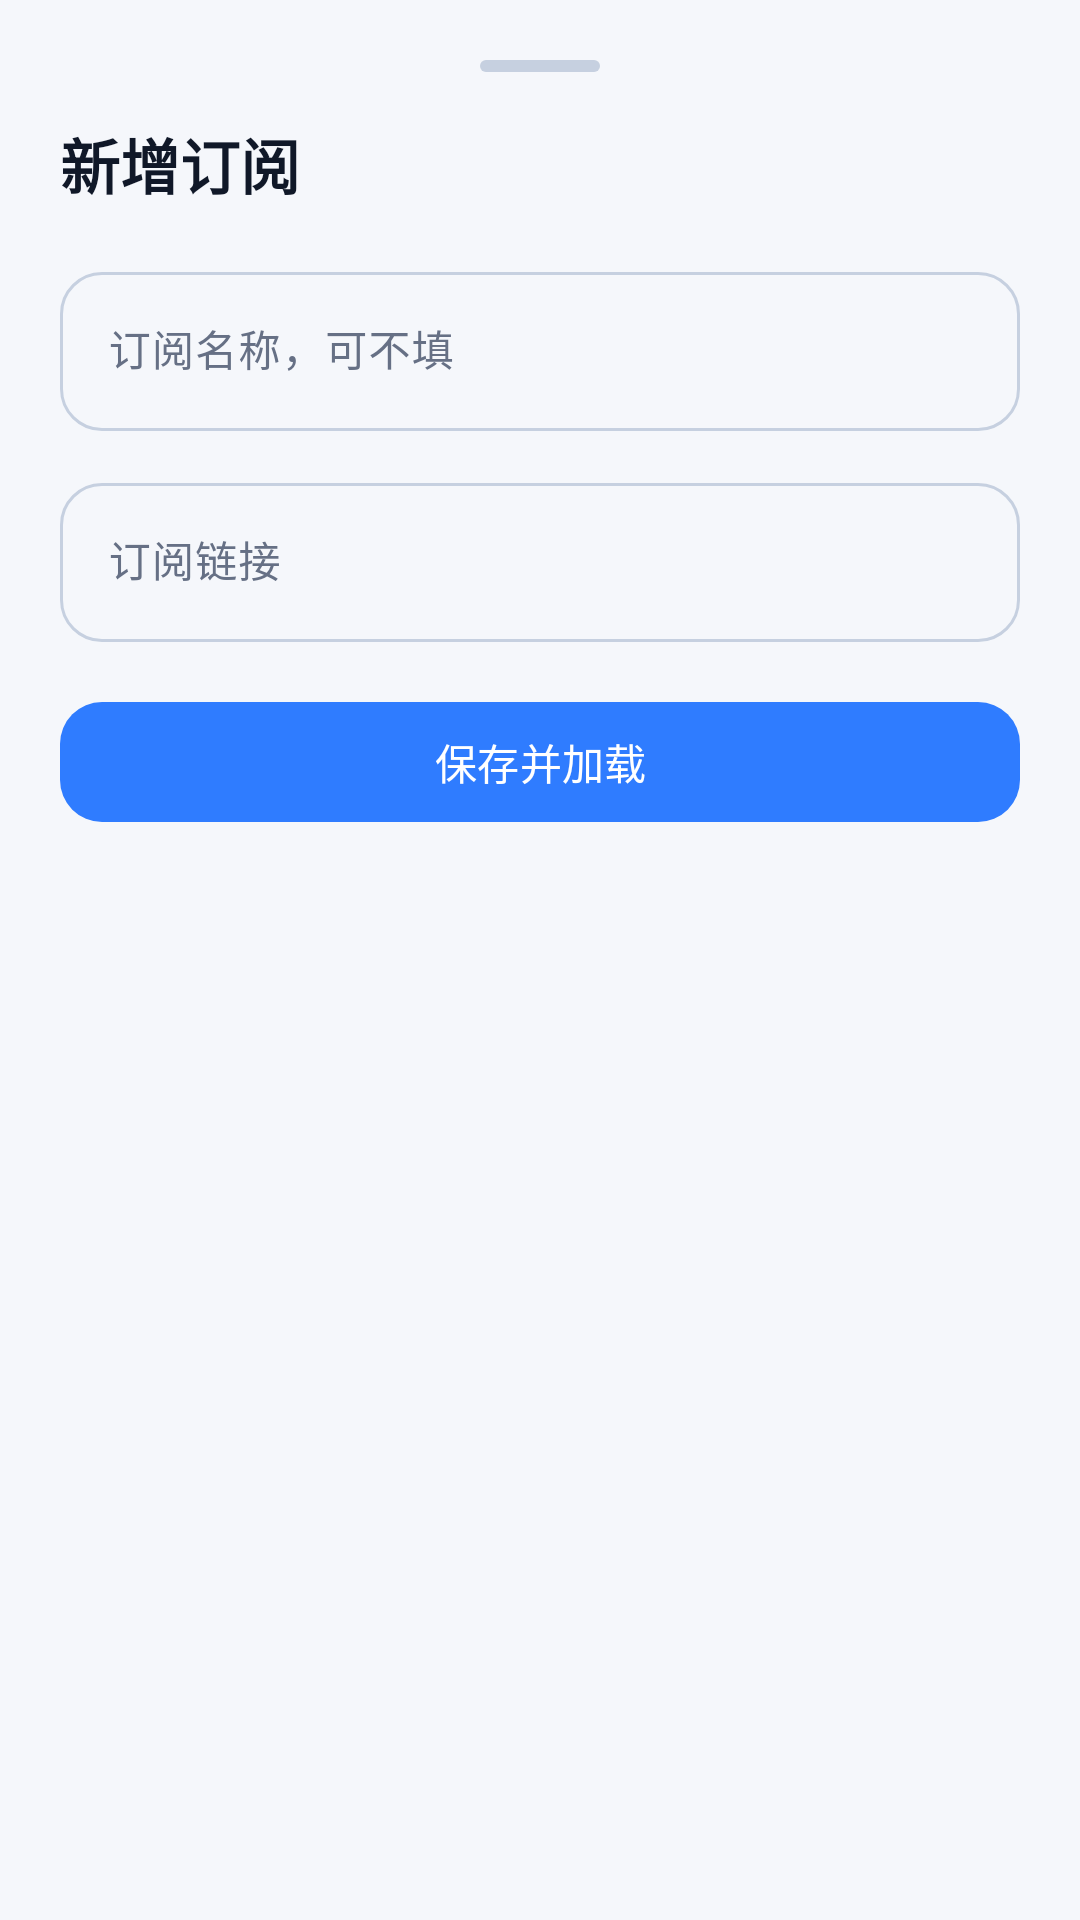

Reconstruct the res/layout file that produces this screen, plus the resources it refers to.
<!-- AndroidManifest.xml: application theme AppTheme -->
<!-- res/layout/dialog_subscription_editor.xml -->
<?xml version="1.0" encoding="utf-8"?>
<LinearLayout
    xmlns:android="http://schemas.android.com/apk/res/android"
    xmlns:app="http://schemas.android.com/apk/res-auto"
    android:layout_width="match_parent"
    android:layout_height="wrap_content"
    android:orientation="vertical"
    android:paddingStart="20dp"
    android:paddingEnd="20dp"
    android:paddingTop="20dp"
    android:paddingBottom="24dp">

    
    <View
        android:layout_width="40dp"
        android:layout_height="4dp"
        android:layout_gravity="center_horizontal"
        android:layout_marginBottom="16dp"
        android:background="@drawable/bg_bottom_sheet_handle" />

    <TextView
        android:id="@+id/editor_title"
        android:layout_width="match_parent"
        android:layout_height="wrap_content"
        android:text="@string/add_subscription"
        android:textColor="?colorOnSurface"
        android:textSize="20sp"
        android:textStyle="bold"
        android:layout_marginBottom="16dp" />

    <com.google.android.material.textfield.TextInputLayout
        android:layout_width="match_parent"
        android:layout_height="wrap_content"
        android:layout_marginBottom="12dp"
        app:boxCornerRadiusTopStart="14dp"
        app:boxCornerRadiusTopEnd="14dp"
        app:boxCornerRadiusBottomStart="14dp"
        app:boxCornerRadiusBottomEnd="14dp"
        style="@style/Widget.Material3.TextInputLayout.OutlinedBox">

        <com.google.android.material.textfield.TextInputEditText
            android:id="@+id/subscription_name_input"
            android:layout_width="match_parent"
            android:layout_height="wrap_content"
            android:hint="@string/subscription_name_hint"
            android:singleLine="true"
            android:textSize="14sp" />
    </com.google.android.material.textfield.TextInputLayout>

    <com.google.android.material.textfield.TextInputLayout
        android:layout_width="match_parent"
        android:layout_height="wrap_content"
        android:layout_marginBottom="16dp"
        app:boxCornerRadiusTopStart="14dp"
        app:boxCornerRadiusTopEnd="14dp"
        app:boxCornerRadiusBottomStart="14dp"
        app:boxCornerRadiusBottomEnd="14dp"
        style="@style/Widget.Material3.TextInputLayout.OutlinedBox">

        <com.google.android.material.textfield.TextInputEditText
            android:id="@+id/subscription_url_input"
            android:layout_width="match_parent"
            android:layout_height="wrap_content"
            android:hint="@string/subscription_url_hint"
            android:singleLine="true"
            android:textSize="14sp"
            android:inputType="textUri" />
    </com.google.android.material.textfield.TextInputLayout>

    <LinearLayout
        android:layout_width="match_parent"
        android:layout_height="wrap_content"
        android:orientation="horizontal"
        android:gravity="center_vertical">

        <com.google.android.material.button.MaterialButton
            android:id="@+id/save_button"
            android:layout_width="0dp"
            android:layout_height="48dp"
            android:layout_weight="1"
            android:text="@string/save_and_load"
            android:textSize="14sp"
            app:cornerRadius="14dp" />

        <com.google.android.material.button.MaterialButton
            android:id="@+id/delete_button"
            style="@style/Widget.Material3.Button.TonalButton"
            android:layout_width="0dp"
            android:layout_height="48dp"
            android:layout_weight="1"
            android:layout_marginStart="8dp"
            android:text="@string/delete"
            android:textSize="14sp"
            android:textColor="?colorError"
            android:visibility="gone"
            app:cornerRadius="14dp" />
    </LinearLayout>
</LinearLayout>
<!-- resources referenced by this layout -->
<resources>
  <!-- drawable bg_bottom_sheet_handle (drawable) -->
  <?xml version="1.0" encoding="utf-8"?>
  <shape xmlns:android="http://schemas.android.com/apk/res/android"
      android:shape="rectangle">
      <solid android:color="?colorOutline" />
      <corners android:radius="2dp" />
  </shape>
  <string name="add_subscription">新增订阅</string>
  <string name="delete">删除</string>
  <string name="save_and_load">保存并加载</string>
  <string name="subscription_name_hint">订阅名称，可不填</string>
  <string name="subscription_url_hint">订阅链接</string>
  <style name="AppTheme" parent="Theme.Material3.DayNight.NoActionBar">
          <item name="colorPrimary">@color/primary</item>
          <item name="colorPrimaryVariant">@color/primary_variant</item>
          <item name="colorOnPrimary">@color/on_primary</item>
          <item name="colorSecondary">@color/secondary</item>
          <item name="colorOnSecondary">@color/on_secondary</item>
          <item name="android:colorBackground">@color/background</item>
          <item name="colorSurface">@color/surface</item>
          <item name="colorSurfaceVariant">@color/surface_variant</item>
          <item name="colorOnBackground">@color/on_background</item>
          <item name="colorOnSurface">@color/on_surface</item>
          <item name="colorOnSurfaceVariant">@color/on_surface_variant</item>
          <item name="colorOutline">@color/outline</item>
          <item name="colorOutlineVariant">@color/outline_variant</item>
          <item name="colorError">@color/error</item>
          <item name="colorOnError">@color/on_error</item>
          <item name="colorSurfaceContainer">@color/surface_container</item>
          <item name="colorSurfaceContainerHigh">@color/surface_container_high</item>
          <item name="colorSurfaceInverse">@color/inverse_surface</item>
          <item name="colorOnSurfaceInverse">@color/inverse_on_surface</item>
  
          <item name="android:statusBarColor">@color/status_bar_color</item>
          <item name="android:navigationBarColor">@color/nav_bar_color</item>
          <item name="android:windowLightStatusBar">true</item>
  
          <item name="android:fontFamily">sans-serif</item>
  
          <item name="bottomSheetDialogTheme">@style/AppBottomSheetDialog</item>
      </style>
  <color name="primary">#2F7CFF</color>
  <color name="primary_variant">#1A5FD9</color>
  <color name="on_primary">#FFFFFF</color>
  <color name="secondary">#5B9BFF</color>
  <color name="on_secondary">#FFFFFF</color>
  <color name="background">#F5F7FB</color>
  <color name="surface">#FFFFFF</color>
  <color name="surface_variant">#F0F3F9</color>
  <color name="on_background">#101828</color>
  <color name="on_surface">#101828</color>
  <color name="on_surface_variant">#667085</color>
  <color name="outline">#C6D0E0</color>
  <color name="outline_variant">#E2E8F0</color>
  <color name="error">#E85D75</color>
  <color name="on_error">#FFFFFF</color>
  <color name="surface_container">#FFFFFF</color>
  <color name="surface_container_high">#F0F3F9</color>
  <color name="inverse_surface">#1E293B</color>
  <color name="inverse_on_surface">#F1F5F9</color>
  <color name="status_bar_color">@android:color/transparent</color>
  <color name="nav_bar_color">#FFFFFF</color>
  <style name="AppBottomSheetDialog" parent="ThemeOverlay.Material3.BottomSheetDialog">
          <item name="bottomSheetStyle">@style/AppBottomSheet</item>
      </style>
  <style name="AppBottomSheet" parent="Widget.Material3.BottomSheet">
          <item name="shapeAppearanceOverlay">@style/AppBottomSheetShape</item>
      </style>
  <style name="AppBottomSheetShape" parent="">
          <item name="cornerSizeTopLeft">24dp</item>
          <item name="cornerSizeTopRight">24dp</item>
      </style>
</resources>
